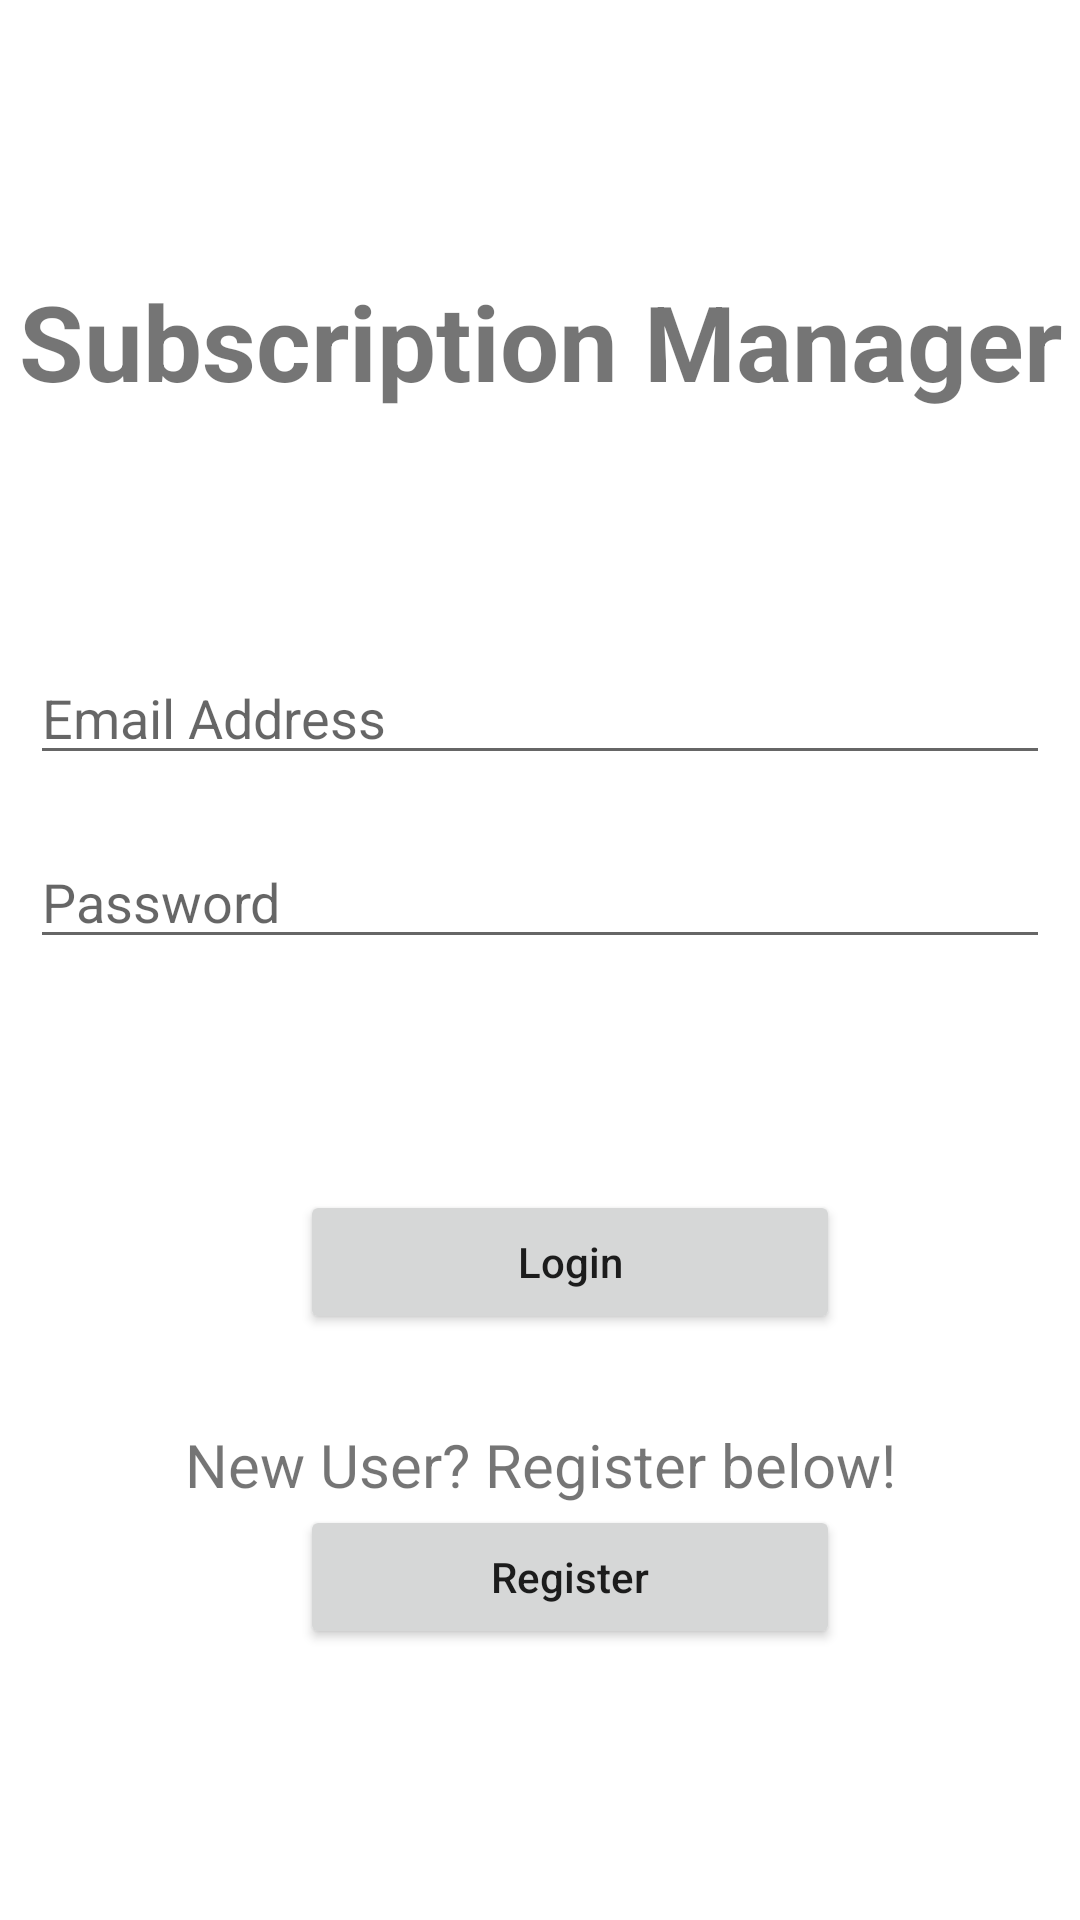

Layout XML and referenced resources for this Android screen:
<!-- AndroidManifest.xml: application theme Theme.SubscriptionManager -->
<!-- res/layout/activity_login.xml -->
<?xml version="1.0" encoding="utf-8"?>
<androidx.constraintlayout.widget.ConstraintLayout xmlns:android="http://schemas.android.com/apk/res/android"
    xmlns:app="http://schemas.android.com/apk/res-auto"
    xmlns:tools="http://schemas.android.com/tools"
    android:layout_width="match_parent"
    android:layout_height="match_parent"
    tools:context=".view.LoginActivity">

    <RelativeLayout
        android:layout_width="match_parent"
        android:layout_height="match_parent"
        android:gravity="center"
        android:orientation="vertical" >

        <RelativeLayout
            android:id="@+id/header"
            android:layout_width="match_parent"
            android:layout_height="wrap_content"
            android:layout_marginBottom="50dp" >

            
            <TextView
                android:id="@+id/header_login"
                android:layout_width="match_parent"
                android:layout_height="wrap_content"
                android:gravity="center_horizontal"
                android:text="Subscription Manager"
                android:textSize="35dp"
                android:textStyle="bold" />

            
            <EditText
                android:id="@+id/edt_email"
                android:layout_width="match_parent"
                android:layout_height="wrap_content"
                android:layout_below="@id/header_login"
                android:layout_marginStart="10dp"
                android:layout_marginTop="80dp"
                android:layout_marginEnd="10dp"
                android:hint="Email Address"
                android:inputType="textEmailAddress" />

            
            <EditText
                android:id="@+id/edt_password"
                android:layout_width="match_parent"
                android:layout_height="wrap_content"
                android:layout_below="@id/edt_email"
                android:layout_marginStart="10dp"
                android:layout_marginTop="20dp"
                android:layout_marginEnd="10dp"
                android:hint="Password"
                android:inputType="textPassword" />

            <TextView
                android:id="@+id/error_pass_email"
                android:layout_width="wrap_content"
                android:layout_height="wrap_content"
                android:layout_below="@id/edt_password"
                android:gravity="center_horizontal"
                android:layout_marginStart="10dp"
                android:text="Incorrect Password / Email"
                android:textSize="20dp"
                android:textColor="@color/design_default_color_error"
                android:visibility="invisible" />

        </RelativeLayout>

        <LinearLayout
            android:id="@+id/buttons"
            android:layout_width="match_parent"
            android:layout_height="wrap_content"
            android:gravity="center"
            android:orientation="vertical"
            android:layout_below="@id/header" >

            <Button
                android:id="@+id/btn_login"
                android:layout_width="180dp"
                android:layout_height="wrap_content"
                android:layout_marginStart="10dp"
                android:text="Login"
                android:textAllCaps="false"
                android:layout_marginBottom="30dp" />

            <TextView
                android:id="@+id/text_register"
                android:layout_width="match_parent"
                android:layout_height="wrap_content"
                android:layout_below="@id/btn_login"
                android:gravity="center_horizontal"
                android:text="New User? Register below!"
                android:textSize="20dp" />

            
            <Button
                android:id="@+id/btn_register"
                android:layout_width="180dp"
                android:layout_height="wrap_content"
                android:layout_below="@id/text_register"
                android:layout_marginStart="10dp"
                android:text="Register"
                android:textAllCaps="false" />
        </LinearLayout>

    </RelativeLayout>

</androidx.constraintlayout.widget.ConstraintLayout>
<!-- resources referenced by this layout -->
<resources>
  <style name="Theme.SubscriptionManager" parent="Theme.MaterialComponents.DayNight.DarkActionBar">
          
          <item name="colorPrimary">@color/purple_500</item>
          <item name="colorPrimaryVariant">@color/purple_700</item>
          <item name="colorOnPrimary">@color/white</item>
          
          <item name="colorSecondary">@color/teal_200</item>
          <item name="colorSecondaryVariant">@color/teal_700</item>
          <item name="colorOnSecondary">@color/black</item>
          
          <item name="android:statusBarColor">?attr/colorPrimaryVariant</item>
          
      </style>
  <color name="purple_500">#FF6200EE</color>
  <color name="purple_700">#FF3700B3</color>
  <color name="white">#FFFFFFFF</color>
  <color name="teal_200">#FF03DAC5</color>
  <color name="teal_700">#FF018786</color>
  <color name="black">#FF000000</color>
</resources>
